6-way image classification set "processed" from GitHub (Agya-Aboagye-Otchere/CSCI-6379-3D-Printing-Defect-Detection-and-Correction); label vocabulary: bed adhesion, layer shifting, over extrusion, stringing, under extrusion, warping.

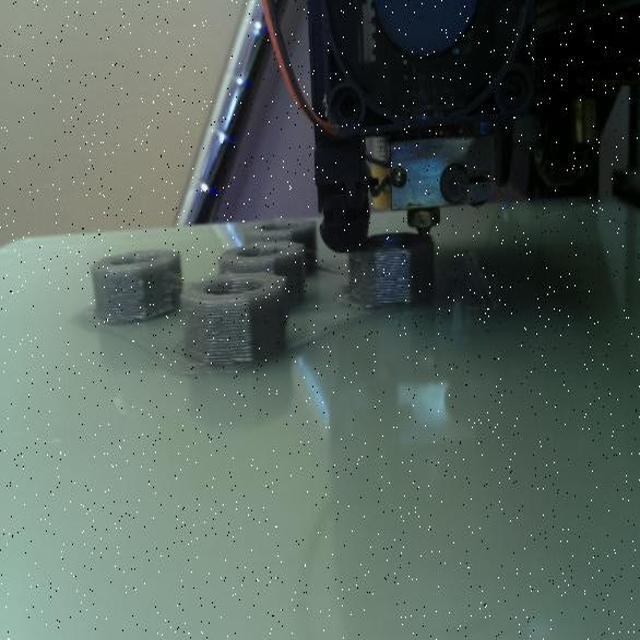
Label: layer shifting

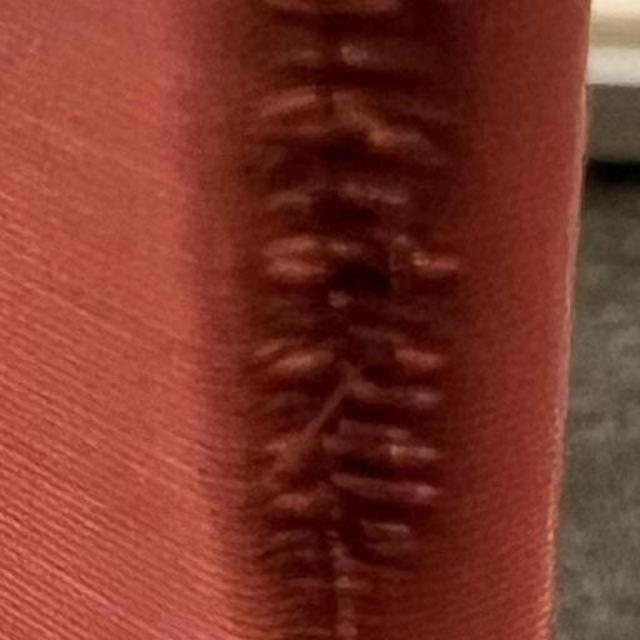
Label: over extrusion

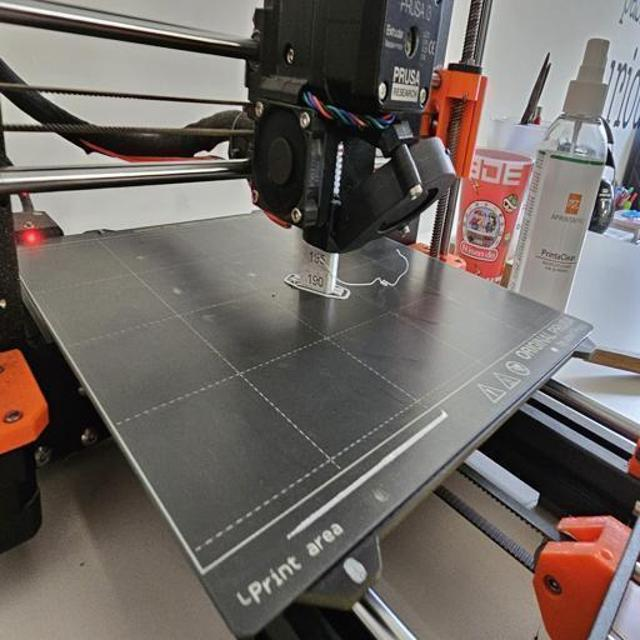
Label: bed adhesion

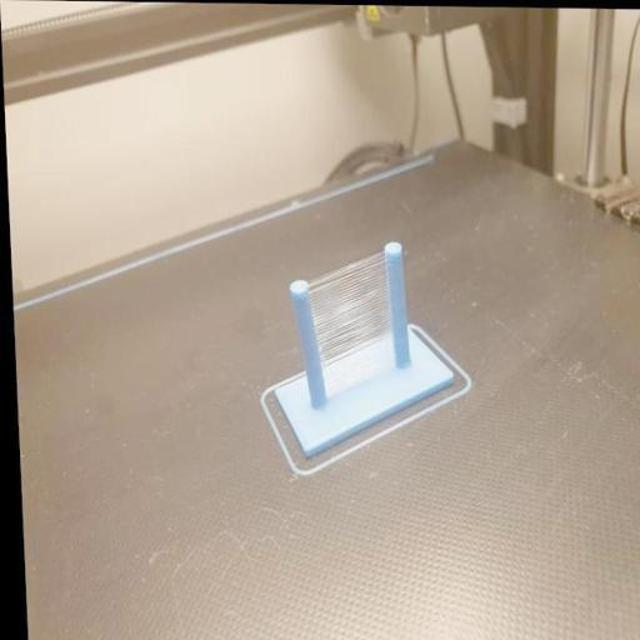
Label: stringing

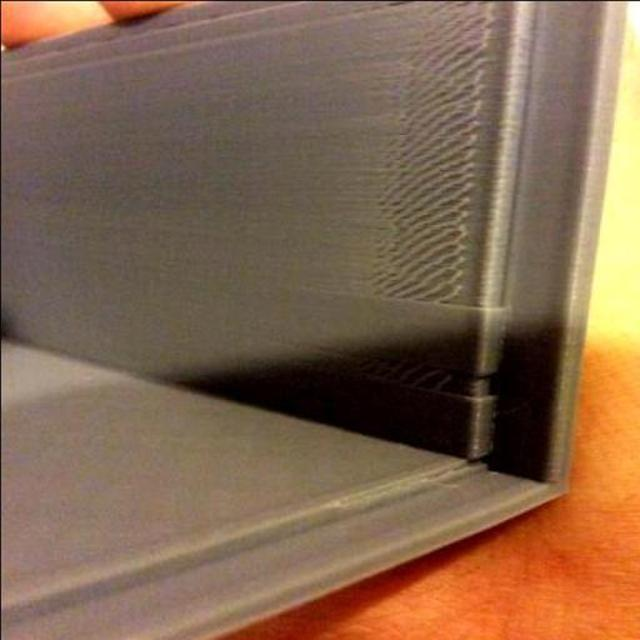
Label: under extrusion

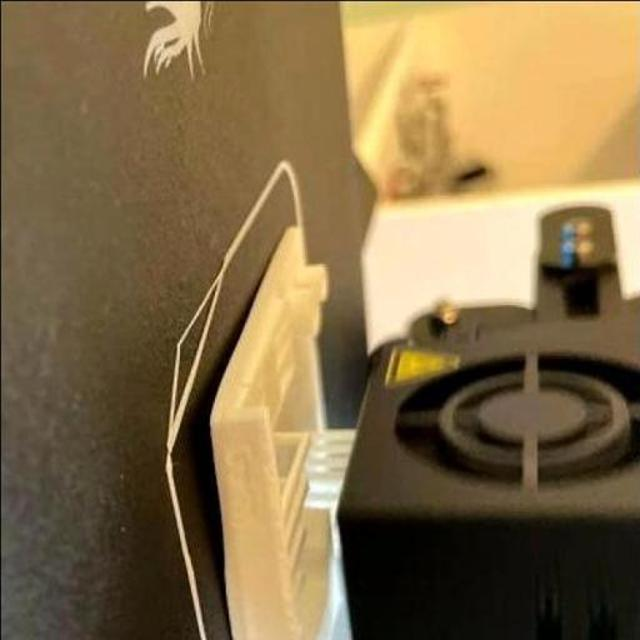
Label: warping
